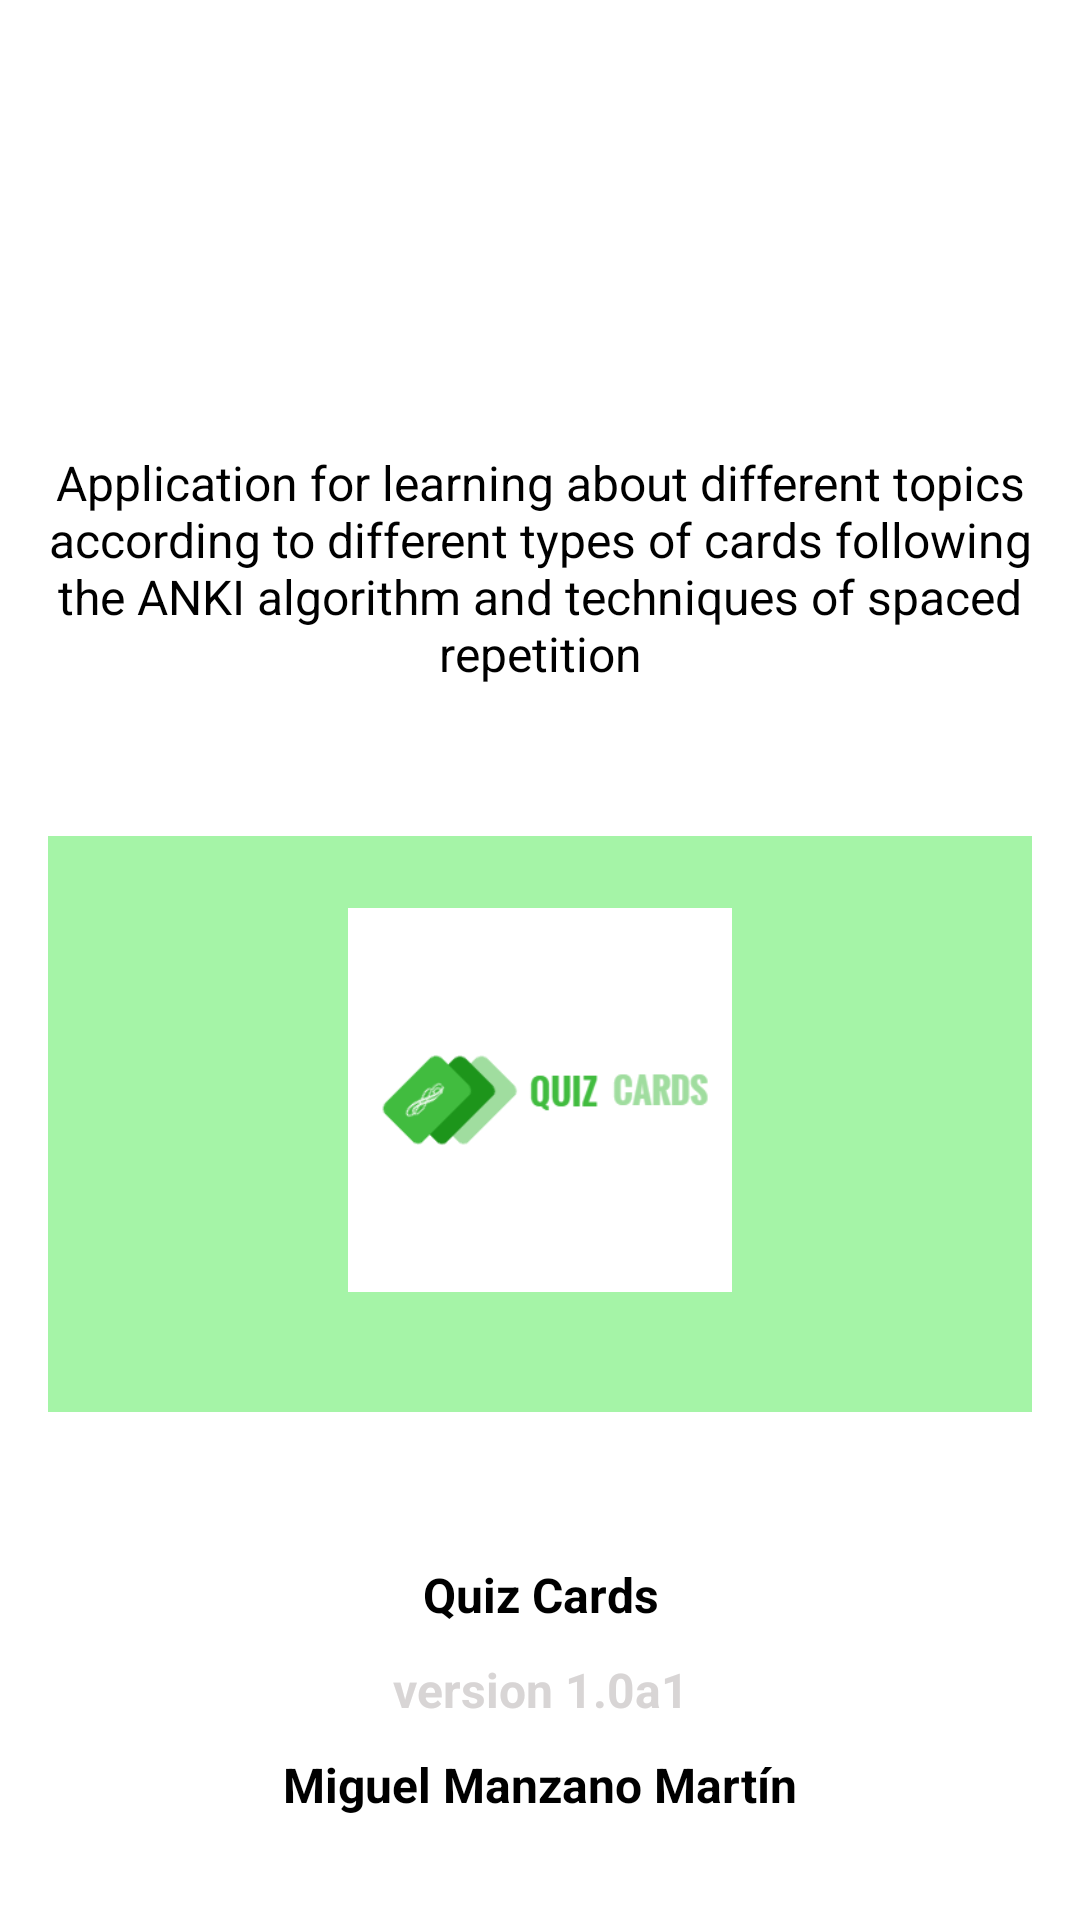

Write the Android layout XML for this screen, with the resource values it uses.
<!-- AndroidManifest.xml: application theme Theme.Cards -->
<!-- res/layout/fragment_about.xml -->
<?xml version="1.0" encoding="utf-8"?>
<layout xmlns:android="http://schemas.android.com/apk/res/android"
    xmlns:app="http://schemas.android.com/apk/res-auto">

    <LinearLayout
        android:layout_width="match_parent"
        android:layout_height="wrap_content"
        android:paddingLeft="16dp"
        android:paddingRight="16dp"
        android:orientation="vertical">

        <TextView
            android:id="@+id/about_title"
            android:layout_width="match_parent"
            android:layout_height="wrap_content"
            android:gravity="center"
            android:layout_marginTop="150dp"
            android:paddingBottom="20dp"
            android:text="@string/about_explain"
            android:textColor="@color/black"
            android:textSize="16sp" />

        <androidx.constraintlayout.widget.ConstraintLayout
            android:id="@+id/appImg"
            android:layout_marginTop="30dp"
            android:layout_width="match_parent"
            android:layout_height="192dp"
            android:background="@color/primary_title"
            android:padding="16dp"
            android:theme="@style/ThemeOverlay.AppCompat.Dark">

            <ImageView
                android:layout_width="0dp"
                android:layout_height="0dp"
                android:layout_marginStart="8dp"
                android:layout_marginTop="8dp"
                android:layout_marginEnd="8dp"
                android:layout_marginBottom="24dp"
                android:scaleType="fitCenter"
                app:layout_constraintBottom_toBottomOf="parent"
                app:layout_constraintEnd_toEndOf="parent"
                app:layout_constraintStart_toStartOf="parent"
                app:layout_constraintTop_toTopOf="parent"
                app:srcCompat="@mipmap/logo"
                android:contentDescription="Drawer's header image" />

        </androidx.constraintlayout.widget.ConstraintLayout>

        <TextView
            android:id="@+id/about_app"
            android:layout_width="match_parent"
            android:layout_height="wrap_content"
            android:layout_marginTop="50dp"
            android:layout_below="@id/appImg"
            android:textColor="@color/black"
            android:textSize="16sp"
            android:gravity="center"
            android:textStyle="bold"
            android:text="@string/app_name" />

        <TextView
            android:id="@+id/about_version"
            android:layout_width="match_parent"
            android:layout_height="wrap_content"
            android:layout_marginTop="10dp"
            android:layout_below="@id/about_app"
            android:textColor="@color/grey"
            android:textSize="16sp"
            android:gravity="center"
            android:textStyle="bold"
            android:text="@string/about_app" />

        <TextView
            android:id="@+id/about_author"
            android:layout_width="match_parent"
            android:layout_height="wrap_content"
            android:layout_marginTop="10dp"
            android:layout_below="@id/about_version"
            android:textColor="@color/black"
            android:gravity="center"
            android:textSize="16sp"
            android:textStyle="bold"
            android:text="Miguel Manzano Martín" />

    </LinearLayout>
</layout>
<!-- resources referenced by this layout -->
<resources>
  <color name="black">#FF000000</color>
  <color name="grey">#ADC5C1C1</color>
  <color name="primary_title">#A5F4A7</color>
  <!-- mipmap logo: png bitmap (mipmap-xhdpi, 8855 bytes) -->
  <string name="about_app">version 1.0a1</string>
  <string name="about_explain">Application for learning about different topics
          according to different types of cards following the ANKI algorithm and techniques of
          spaced repetition</string>
  <string name="app_name">Quiz Cards</string>
  <style name="Theme.Cards" parent="Theme.MaterialComponents.DayNight.DarkActionBar">
          <item name="colorPrimary">@color/primary_app</item>
          <item name="colorOnPrimary">@color/white</item>
      </style>
  <color name="primary_app">#70E174</color>
  <color name="white">#FFFFFFFF</color>
</resources>
